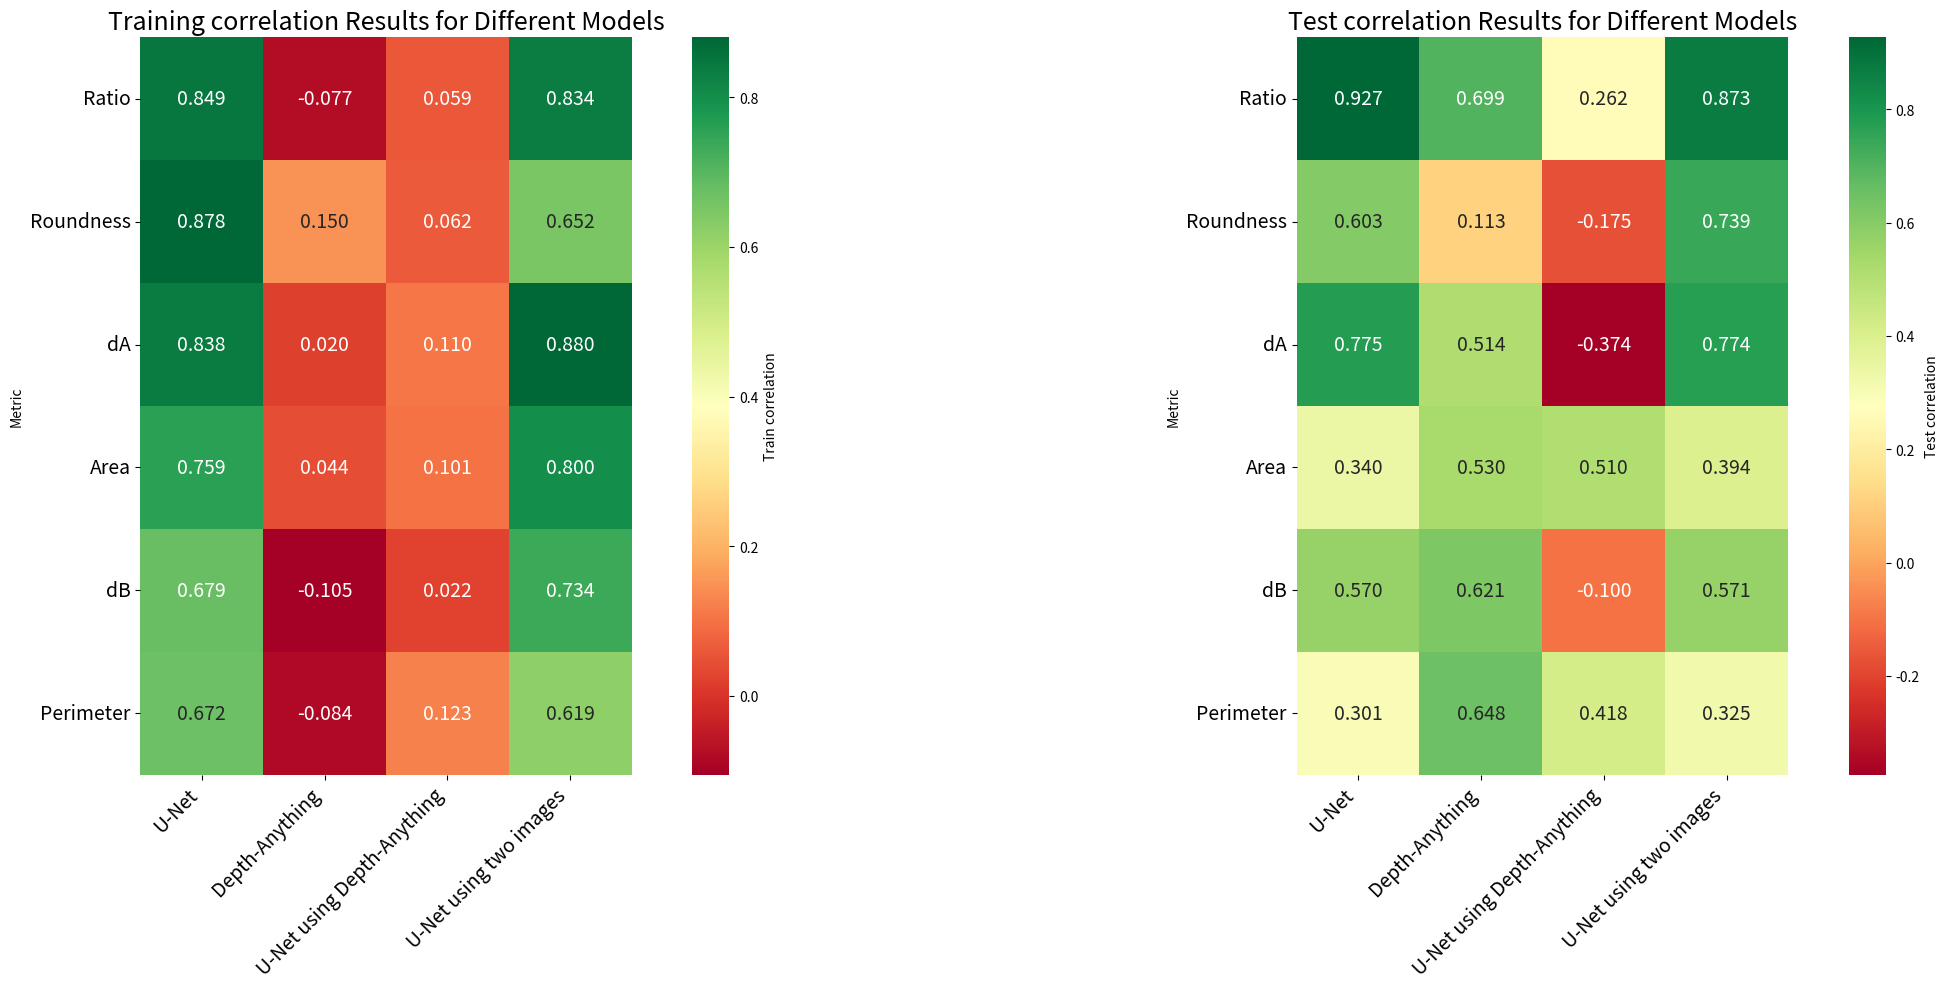

The matplotlib source for this figure:

## Heatmap of correlations for train and test data
# [redacted]
## 14-11-2024

## Input: Correlation scores
## Output: heatmap (image) displaying 'good' scores as green and 'bad' scores as red

import pandas as pd
import matplotlib.pyplot as plt
import seaborn as sns

# Train data
heatmap_data_R = {
    "Metric": ["Ratio", "Roundness", "dA", "Area", "dB", "Perimeter"],
    "U-Net": [0.849, 0.878, 0.838, 0.759, 0.679, 0.672],
    "Depth-Anything": [-0.077, 0.150, 0.020, 0.044, -0.105, -0.084],
    "U-Net using Depth-Anything": [0.059, 0.062, 0.110, 0.101, 0.022, 0.123],
    "U-Net using two images": [0.834, 0.652, 0.880, 0.800, 0.734, 0.619],
}

# Test data
heatmap_data_R2 = {
    "Metric": ["Ratio", "Roundness", "dA", "Area", "dB", "Perimeter"],
    "U-Net": [0.927, 0.603, 0.775, 0.340, 0.570, 0.301],
    "Depth-Anything": [0.699, 0.113, 0.514, 0.530, 0.621, 0.648],
    "U-Net using Depth-Anything": [0.262, -0.175, -0.374, 0.510, -0.100, 0.418],
    "U-Net using two images": [0.873, 0.739, 0.774, 0.394, 0.571, 0.325],
}

# Creating DataFrames
df_heatmap_R = pd.DataFrame(heatmap_data_R).set_index("Metric")
df_heatmap_R2 = pd.DataFrame(heatmap_data_R2).set_index("Metric")

# Creating a single figure with two side-by-side subplots
fig, (ax1, ax2) = plt.subplots(1, 2, figsize=(24, 10))

# Function to create heatmap with larger text
def create_heatmap(data, ax, title, cmap, cbar_label):
    sns.heatmap(data, annot=True, fmt=".3f", cmap=cmap, 
                cbar_kws={'label': cbar_label}, ax=ax, 
                annot_kws={'size': 14}, square=True)
    ax.set_title(title, fontsize=18)
    ax.set_xticklabels(ax.get_xticklabels(), rotation=45, ha='right', fontsize=14)
    ax.set_yticklabels(ax.get_yticklabels(), rotation=0, fontsize=14)
    ax.xaxis.set_tick_params(labelsize=14)
    ax.yaxis.set_tick_params(labelsize=14)

# Z-score MSE heatmap
create_heatmap(df_heatmap_R, ax1, 'Training correlation Results for Different Models', 'RdYlGn', 'Train correlation')

# Correlation heatmap
create_heatmap(df_heatmap_R2, ax2, 'Test correlation Results for Different Models', 'RdYlGn', 'Test correlation')

# Adjust layout and display
plt.tight_layout()
plt.show()